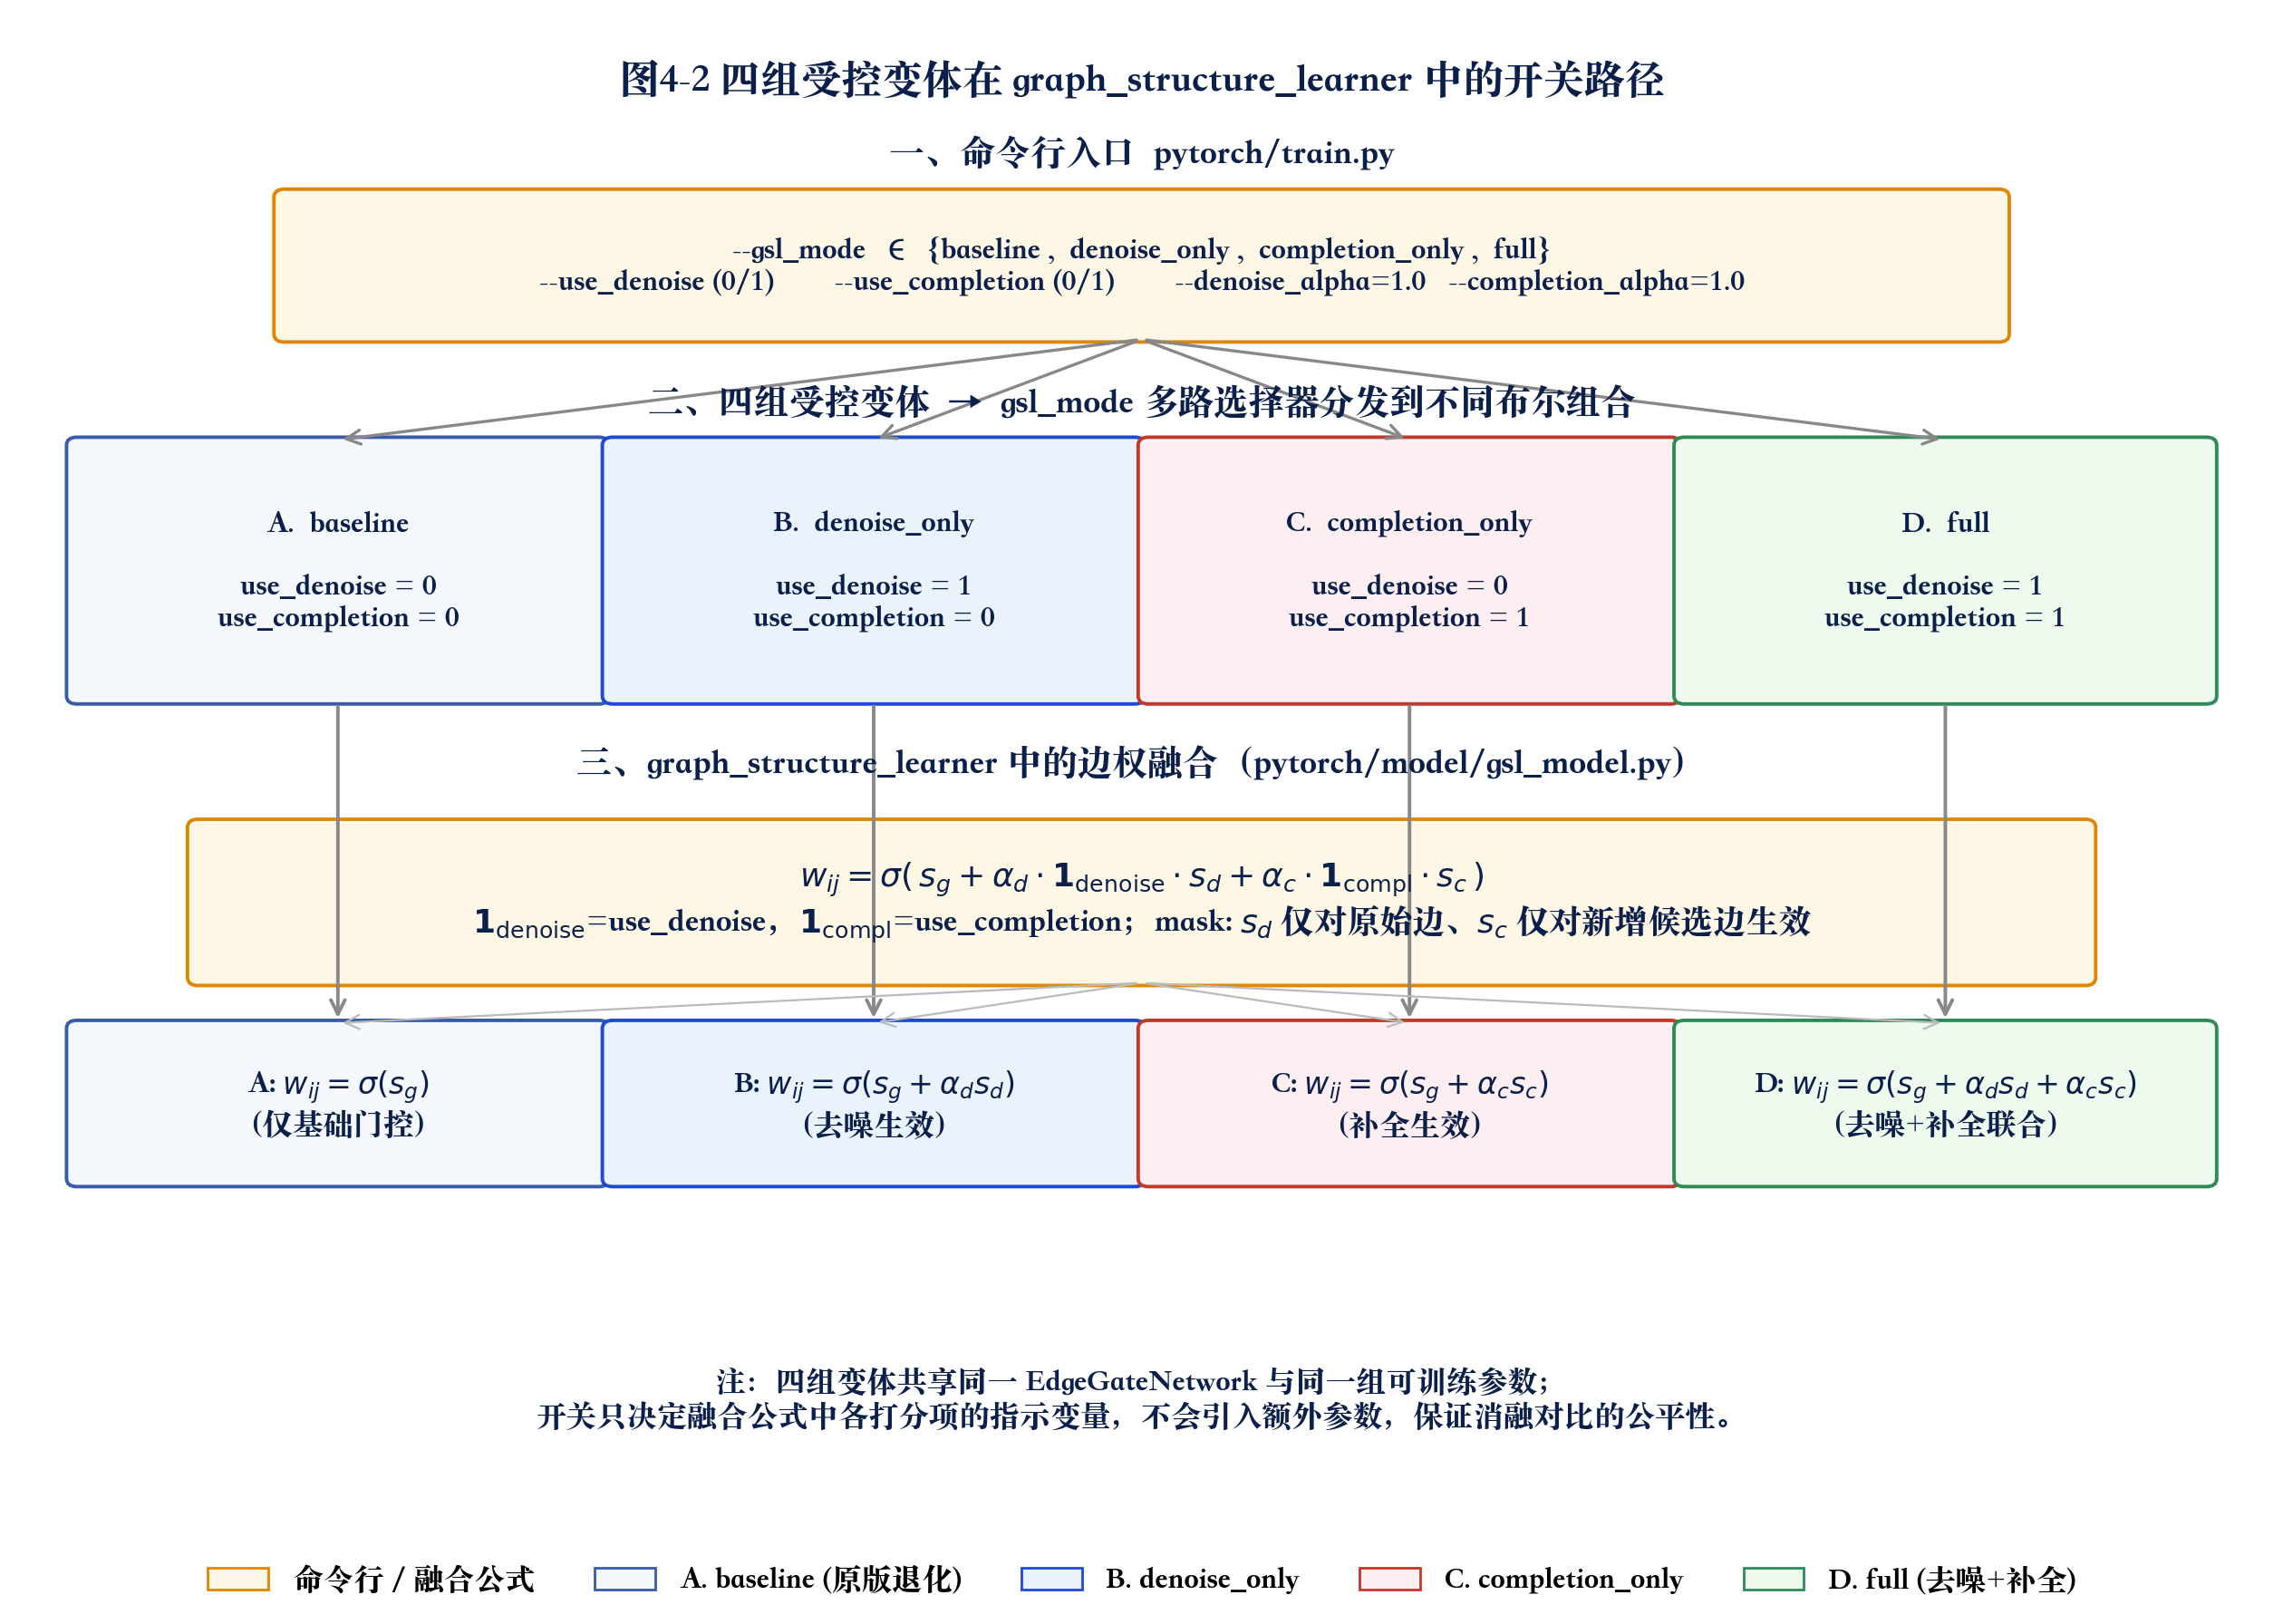

Here is the Python script that generated this plot:
"""
图4-2 四组受控变体在 graph_structure_learner 中的开关路径示意
gsl_mode 多路选择器 → use_denoise / use_completion 布尔标志 → 边权融合公式

四组变体：
    A. baseline       use_denoise=0, use_completion=0
    B. denoise_only   use_denoise=1, use_completion=0
    C. completion_only use_denoise=0, use_completion=1
    D. full           use_denoise=1, use_completion=1

字体大小：与图4-1 风格一致（标题16 / 列标题14 / 方框12 / 公式13 / 图例12）
"""

import os
import matplotlib.pyplot as plt
import matplotlib.patches as mpatches
from matplotlib.patches import FancyBboxPatch, FancyArrowPatch

plt.rcParams['font.sans-serif'] = ['PingFang SC', 'Heiti SC', 'Songti SC', 'Arial Unicode MS', 'Microsoft YaHei']
plt.rcParams['axes.unicode_minus'] = False

OUT = os.path.join(os.path.dirname(os.path.abspath(__file__)), 'fig4_2_switch_path.png')


def add_box(ax, xy, w, h, text, fc='#EAF2FB', ec='#1F49D8', fontsize=12, bold=False, lw=1.4):
    box = FancyBboxPatch((xy[0], xy[1]), w, h,
                         boxstyle='round,pad=0.02,rounding_size=0.06',
                         linewidth=lw, edgecolor=ec, facecolor=fc)
    ax.add_patch(box)
    ax.text(xy[0] + w / 2, xy[1] + h / 2, text,
            ha='center', va='center', fontsize=fontsize,
            fontweight='bold' if bold else 'normal', color='#0B1F4B')


def arrow(ax, p1, p2, color='#444', lw=1.5, style='->'):
    ax.add_patch(FancyArrowPatch(p1, p2, arrowstyle=style,
                                 mutation_scale=14, linewidth=lw, color=color))


def main():
    fig, ax = plt.subplots(figsize=(13, 9.0))
    ax.set_xlim(0, 13)
    ax.set_ylim(0, 11.5)
    ax.axis('off')

    HEADER_FS = 14
    BOX_FS = 12
    LEGEND_FS = 12

    # 标题
    ax.text(6.5, 11.05, '图4-2 四组受控变体在 graph_structure_learner 中的开关路径',
            ha='center', va='center', fontsize=16, fontweight='bold', color='#0B1F4B')

    # ── 一、命令行入口（顶层） ───────────────────
    ax.text(6.5, 10.40, '一、命令行入口  pytorch/train.py',
            fontsize=HEADER_FS, fontweight='bold', color='#0B1F4B', ha='center')

    add_box(ax, (1.5, 9.10), 10.0, 1.10,
            '--gsl_mode  ∈  {baseline ,  denoise_only ,  completion_only ,  full}\n'
            '--use_denoise (0/1)        --use_completion (0/1)        --denoise_alpha=1.0   --completion_alpha=1.0',
            fc='#FFF7E6', ec='#E08600', fontsize=BOX_FS)

    # ── 二、四组变体的开关组合（中层） ──────────
    ax.text(6.5, 8.55, '二、四组受控变体  →  gsl_mode 多路选择器分发到不同布尔组合',
            fontsize=HEADER_FS, fontweight='bold', color='#0B1F4B', ha='center')

    variants = [
        # x_left, name, use_denoise, use_completion, color_face, color_edge
        (0.30, 'A.  baseline',         '0', '0', '#F4F7FB', '#3A5BAA'),
        (3.40, 'B.  denoise_only',     '1', '0', '#EAF2FB', '#1F49D8'),
        (6.50, 'C.  completion_only',  '0', '1', '#FCEEF1', '#C0392B'),
        (9.60, 'D.  full',             '1', '1', '#EFFAEF', '#2E8B57'),
    ]
    for (x, name, ud, uc, fc, ec) in variants:
        add_box(ax, (x, 6.40), 3.10, 1.95,
                f'{name}\n\nuse_denoise = {ud}\nuse_completion = {uc}',
                fc=fc, ec=ec, fontsize=BOX_FS, bold=True)

    # 命令行 → 四组变体（虚线分发）
    for x in [1.85, 4.95, 8.05, 11.15]:
        arrow(ax, (6.5, 9.10), (x, 8.35), color='#888', lw=1.2)

    # ── 三、graph_structure_learner 内部融合公式（底层） ──
    ax.text(6.5, 5.85, '三、graph_structure_learner 中的边权融合（pytorch/model/gsl_model.py）',
            fontsize=HEADER_FS, fontweight='bold', color='#0B1F4B', ha='center')

    # 通用融合公式说明
    add_box(ax, (1.0, 4.30), 11.0, 1.20,
            r'$w_{ij}=\sigma(\,s_g + \alpha_d\cdot \mathbf{1}_{\mathrm{denoise}}\cdot s_d + \alpha_c\cdot \mathbf{1}_{\mathrm{compl}}\cdot s_c\,)$' + '\n'
            r'$\mathbf{1}_{\mathrm{denoise}}$=use_denoise，$\mathbf{1}_{\mathrm{compl}}$=use_completion；mask: $s_d$ 仅对原始边、$s_c$ 仅对新增候选边生效',
            fc='#FFF7E6', ec='#E08600', fontsize=BOX_FS + 1)

    # 四组变体在公式中的等价形式
    eq_y = 2.80
    add_box(ax, (0.30, eq_y), 3.10, 1.20,
            r'A: $w_{ij}=\sigma(s_g)$' + '\n（仅基础门控）',
            fc='#F4F7FB', ec='#3A5BAA', fontsize=BOX_FS)
    add_box(ax, (3.40, eq_y), 3.10, 1.20,
            r'B: $w_{ij}=\sigma(s_g + \alpha_d s_d)$' + '\n（去噪生效）',
            fc='#EAF2FB', ec='#1F49D8', fontsize=BOX_FS)
    add_box(ax, (6.50, eq_y), 3.10, 1.20,
            r'C: $w_{ij}=\sigma(s_g + \alpha_c s_c)$' + '\n（补全生效）',
            fc='#FCEEF1', ec='#C0392B', fontsize=BOX_FS)
    add_box(ax, (9.60, eq_y), 3.10, 1.20,
            r'D: $w_{ij}=\sigma(s_g + \alpha_d s_d + \alpha_c s_c)$' + '\n（去噪+补全联合）',
            fc='#EFFAEF', ec='#2E8B57', fontsize=BOX_FS)

    # 变体框 → 等价公式 的箭头
    for x in [1.85, 4.95, 8.05, 11.15]:
        arrow(ax, (x, 6.40), (x, 4.00), color='#888', lw=1.4, style='->')

    # 公式 → 等价形式（虚线分发）
    for x in [1.85, 4.95, 8.05, 11.15]:
        arrow(ax, (6.5, 4.30), (x, 4.00), color='#bbb', lw=0.8)

    # ── 底部说明 ─────────────────────────────────
    ax.text(6.5, 1.20,
            '注：四组变体共享同一 EdgeGateNetwork 与同一组可训练参数；\n'
            '开关只决定融合公式中各打分项的指示变量，不会引入额外参数，保证消融对比的公平性。',
            ha='center', va='center', fontsize=BOX_FS, color='#0B1F4B')

    # ── 图例 ──────────────────────────────────────
    legend_handles = [
        mpatches.Patch(facecolor='#FFF7E6', edgecolor='#E08600', label='命令行 / 融合公式'),
        mpatches.Patch(facecolor='#F4F7FB', edgecolor='#3A5BAA', label='A. baseline (原版退化)'),
        mpatches.Patch(facecolor='#EAF2FB', edgecolor='#1F49D8', label='B. denoise_only'),
        mpatches.Patch(facecolor='#FCEEF1', edgecolor='#C0392B', label='C. completion_only'),
        mpatches.Patch(facecolor='#EFFAEF', edgecolor='#2E8B57', label='D. full (去噪+补全)'),
    ]
    ax.legend(handles=legend_handles, loc='lower center',
              bbox_to_anchor=(0.5, -0.04), ncol=5, frameon=False, fontsize=LEGEND_FS)

    plt.tight_layout()
    plt.savefig(OUT, dpi=200, bbox_inches='tight')
    print(f'[完成] 图4-2 已保存至: {OUT}')


if __name__ == '__main__':
    main()
